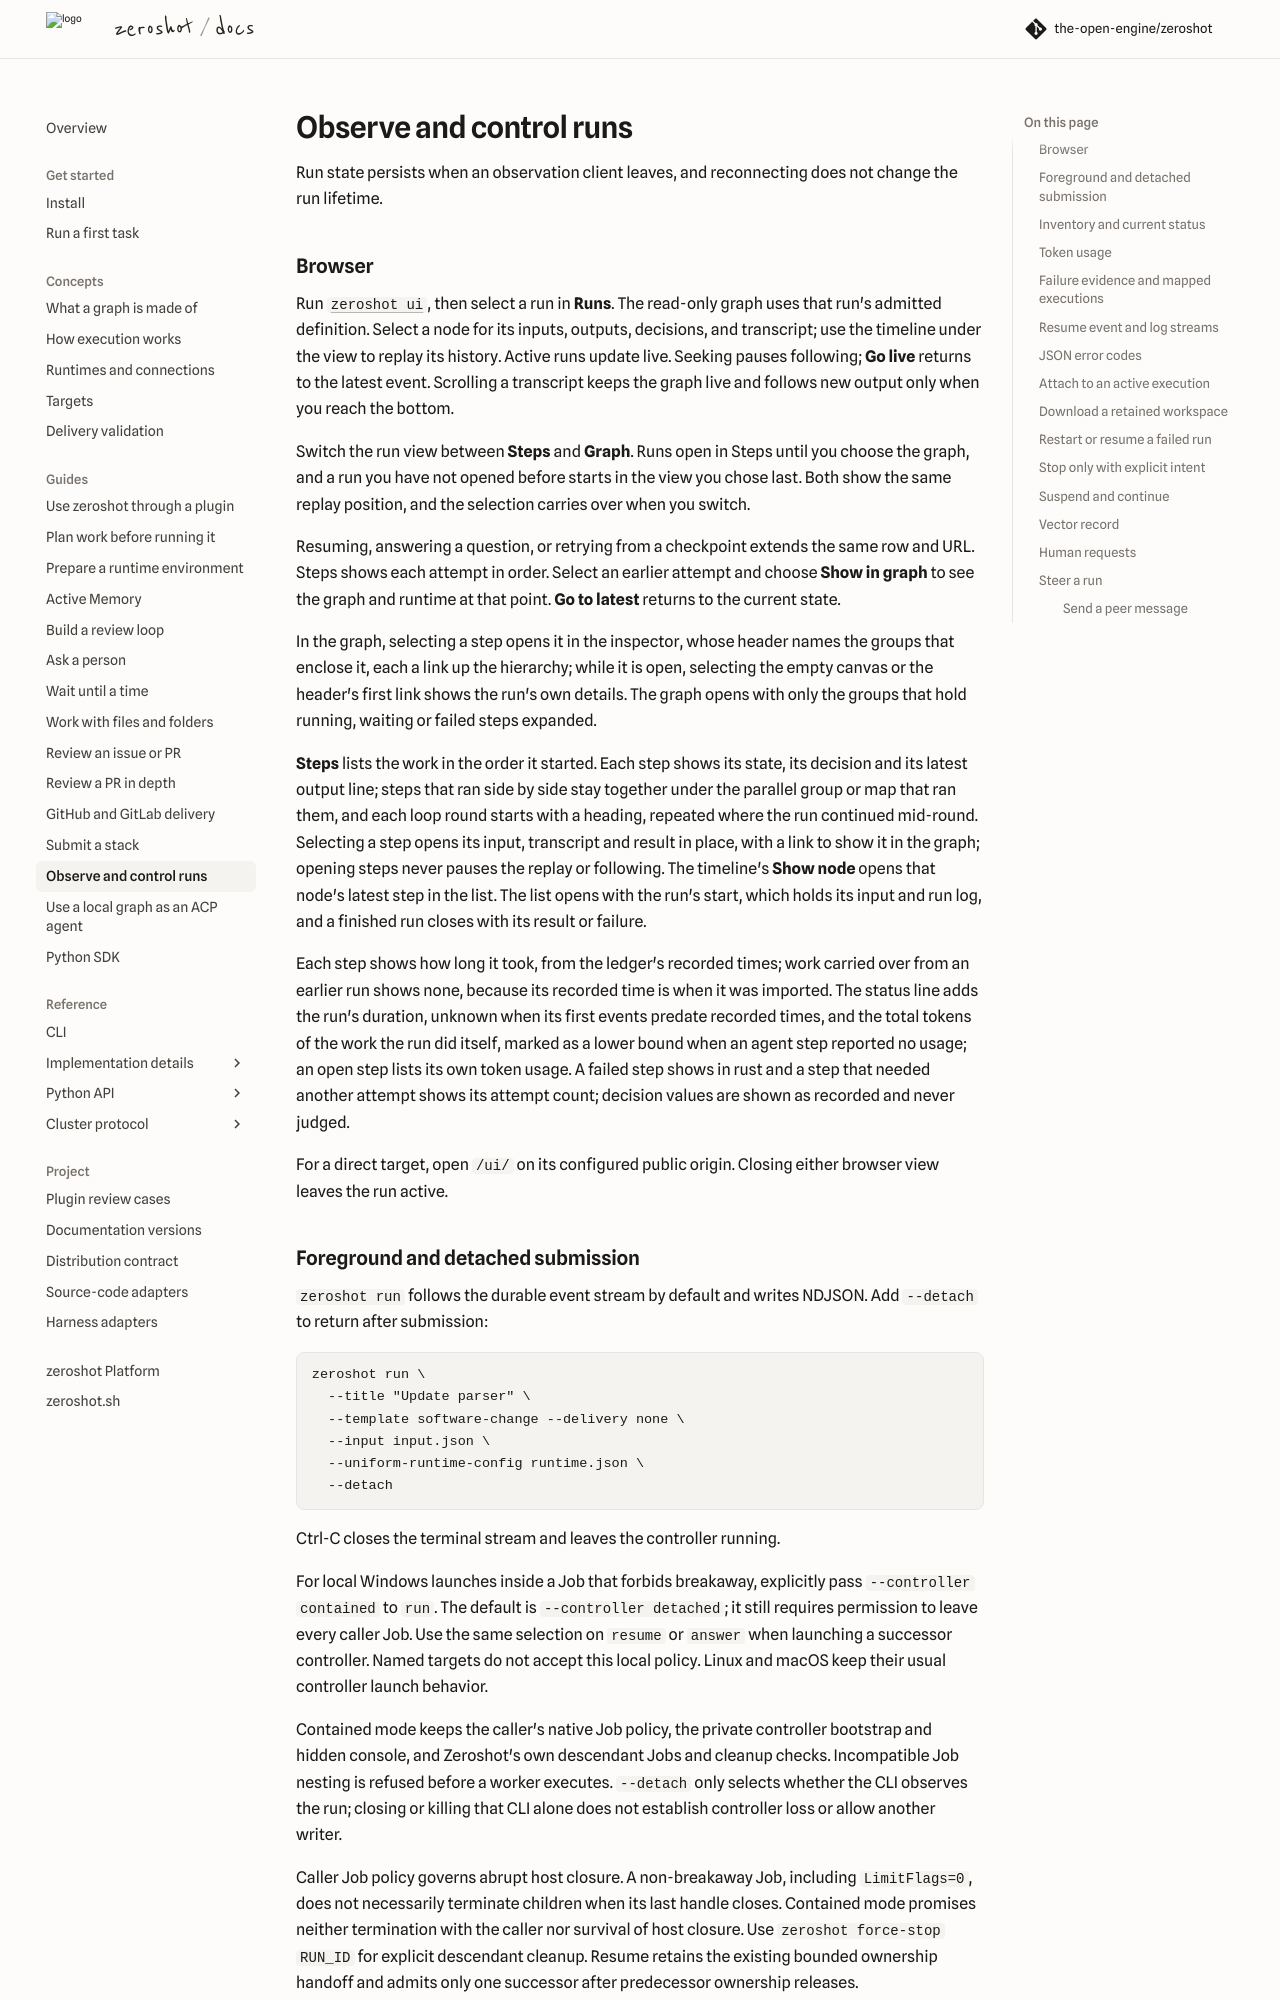

repository: the-open-engine/zeroshot · page: v17.3/guides/observe-and-control/index.html · generator: mkdocs

---
description: 'Observe durable run state in the browser or CLI, inspect node transcripts, reconnect to a run and stop work without changing its history.'
---

# Observe and control runs

Run state persists when an observation client leaves, and reconnecting does not change the run
lifetime.

## Browser

Run [`zeroshot ui`](../getting-started/install.md#open-the-workspace-ui), then select a run in **Runs**.
The read-only graph uses that run's admitted definition. Select a node for its inputs, outputs,
decisions, and transcript; use the timeline under the view to replay its history. Active runs update
live. Seeking pauses following; **Go live** returns to the latest event. Scrolling a transcript keeps
the graph live and follows new output only when you reach the bottom.

Switch the run view between **Steps** and **Graph**. Runs open in Steps until you choose the
graph, and a run you have not opened before starts in the view you chose last. Both show the same
replay position, and the selection carries over when you switch.

Resuming, answering a question, or retrying from a checkpoint extends the same row and URL.
Steps shows each attempt in order. Select an earlier attempt and choose **Show in graph** to
see the graph and runtime at that point. **Go to latest** returns to the current state.

In the graph, selecting a step opens it in the inspector, whose header names the groups that enclose
it, each a link up the hierarchy; while it is open, selecting the empty canvas or the header's first
link shows the run's own details. The graph
opens with only the groups that hold running, waiting or failed steps expanded.

**Steps** lists the work in the order it started. Each step shows its state, its decision and its
latest output line; steps that ran side by side stay together under the parallel group or map that
ran them, and each loop round starts with a heading, repeated where the run continued mid-round.
Selecting a step opens its input, transcript and result in place, with a link to show it in the
graph; opening steps never pauses the replay or following. The timeline's **Show node** opens that
node's latest step in the list. The list opens with the run's start, which holds its input and run
log, and a finished run closes with its result or failure.

Each step shows how long it took, from the ledger's recorded times; work carried over from an
earlier run shows none, because its recorded time is when it was imported. The status line adds the
run's duration, unknown when its first events predate recorded times, and the total tokens of the
work the run did itself, marked as a lower bound when an agent step reported no usage; an open step
lists its own token usage. A failed step shows in rust and a step that needed another attempt shows
its attempt count; decision values are shown as recorded and never judged.

For a direct target, open `/ui/` on its configured public origin. Closing either browser view
leaves the run active.

## Foreground and detached submission

`zeroshot run` follows the durable event stream by default and writes NDJSON. Add `--detach` to
return after submission:

```console
zeroshot run \
  --title "Update parser" \
  --template software-change --delivery none \
  --input input.json \
  --uniform-runtime-config runtime.json \
  --detach
```

Ctrl-C closes the terminal stream and leaves the controller running.

For local Windows launches inside a Job that forbids breakaway, explicitly pass
`--controller contained` to `run`. The default is `--controller detached`; it still requires
permission to leave every caller Job. Use the same selection on `resume` or `answer` when launching
a successor controller. Named targets do not accept this local policy. Linux and macOS keep their
usual controller launch behavior.

Contained mode keeps the caller's native Job policy, the private controller bootstrap and hidden
console, and Zeroshot's own descendant Jobs and cleanup checks. Incompatible Job nesting is refused
before a worker executes. `--detach` only selects whether the CLI observes the run; closing or
killing that CLI alone does not establish controller loss or allow another writer.

Caller Job policy governs abrupt host closure. A non-breakaway Job, including `LimitFlags=0`,
does not necessarily terminate children when its last handle closes. Contained mode promises
neither termination with the caller nor survival of host closure. Use `zeroshot force-stop RUN_ID`
for explicit descendant cleanup. Resume retains the existing bounded ownership handoff and admits
only one successor after predecessor ownership releases.
